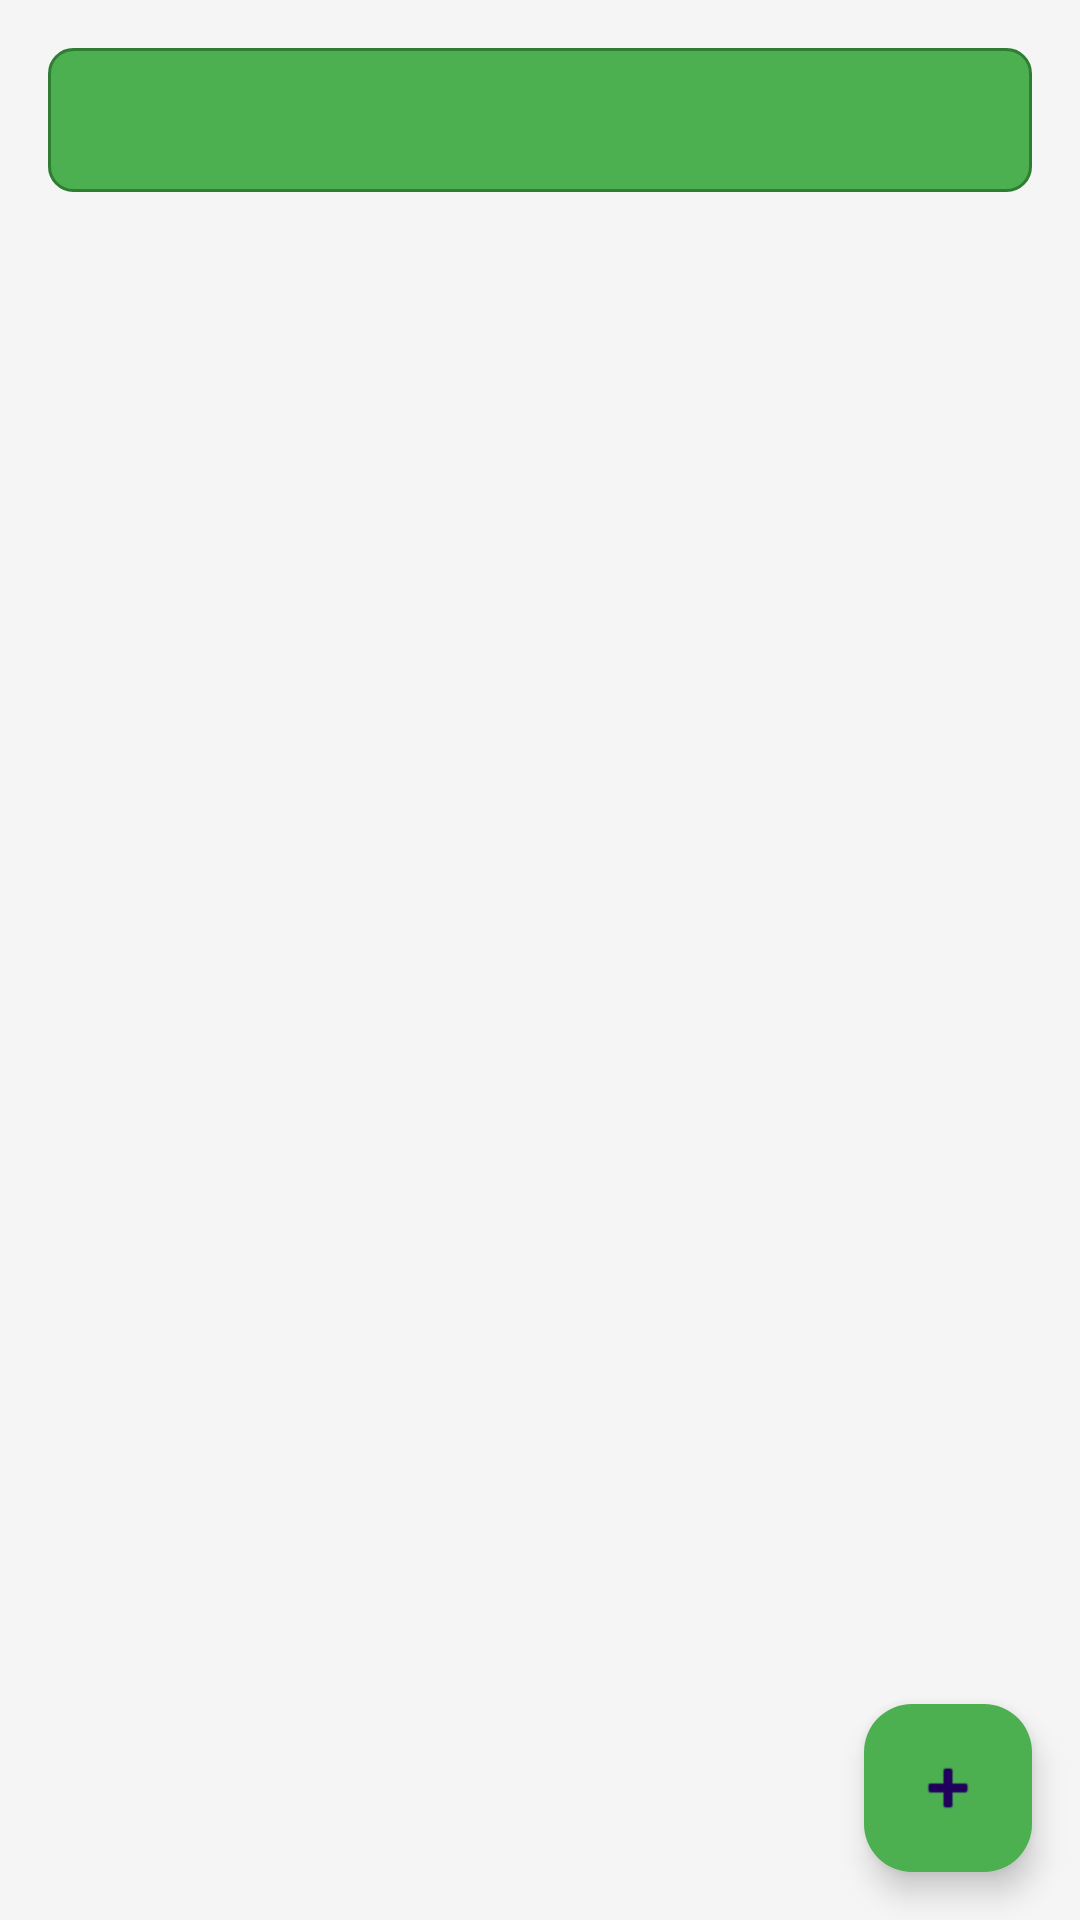

Reconstruct the res/layout file that produces this screen, plus the resources it refers to.
<!-- AndroidManifest.xml: activity theme Theme.SalahTimes -->
<!-- res/layout/activity_adhkar.xml -->
<?xml version="1.0" encoding="utf-8"?>
<LinearLayout xmlns:android="http://schemas.android.com/apk/res/android"
    xmlns:app="http://schemas.android.com/apk/res-auto"
    android:layout_width="match_parent"
    android:layout_height="match_parent"
    android:orientation="vertical"
    android:background="@color/background_light">

    
    <com.google.android.material.tabs.TabLayout
        android:id="@+id/tab_layout"
        android:layout_width="match_parent"
        android:layout_height="wrap_content"
        android:layout_margin="16dp"
        android:background="@drawable/modern_button"
        app:tabMode="fixed"
        app:tabGravity="fill"
        app:tabIndicatorColor="@color/primary_green"
        app:tabSelectedTextColor="@color/text_primary"
        app:tabTextColor="@color/text_secondary"
        app:tabRippleColor="@color/primary_green"
        app:tabIndicatorHeight="3dp" />

    
    <androidx.viewpager2.widget.ViewPager2
        android:id="@+id/view_pager"
        android:layout_width="match_parent"
        android:layout_height="0dp"
        android:layout_weight="1" />

    
    <com.google.android.material.floatingactionbutton.FloatingActionButton
        android:id="@+id/fab_add"
        android:layout_width="wrap_content"
        android:layout_height="wrap_content"
        android:layout_gravity="bottom|end"
        android:layout_margin="16dp"
        android:src="@android:drawable/ic_input_add"
        android:backgroundTint="@color/primary_green" />

</LinearLayout>
<!-- resources referenced by this layout -->
<resources>
  <color name="background_light">#F5F5F5</color>
  <color name="primary_green">#4CAF50</color>
  <color name="text_primary">#212121</color>
  <color name="text_secondary">#757575</color>
  <!-- drawable modern_button (drawable) -->
  <?xml version="1.0" encoding="utf-8"?>
  <shape xmlns:android="http://schemas.android.com/apk/res/android">
      <solid android:color="@color/primary_green" />
      <corners android:radius="8dp" />
      <stroke android:width="1dp" android:color="@color/primary_dark" />
  </shape>
  <style name="Theme.SalahTimes" parent="Theme.Material3.DayNight">
          
          <item name="colorPrimary">@color/primary_green</item>
          <item name="colorPrimaryVariant">@color/primary_dark</item>
          <item name="colorOnPrimary">@color/white</item>
          
          <item name="colorSecondary">@color/accent_gold</item>
          <item name="colorSecondaryVariant">@color/teal_700</item>
          <item name="colorOnSecondary">@color/black</item>
          
          <item name="android:statusBarColor">?attr/colorPrimaryVariant</item>
          
          <item name="android:windowBackground">@color/background_light</item>
      </style>
  <color name="primary_dark">#2E7D32</color>
  <color name="white">#FFFFFFFF</color>
  <color name="accent_gold">#FFD700</color>
  <color name="teal_700">#FF018786</color>
  <color name="black">#FF000000</color>
</resources>
